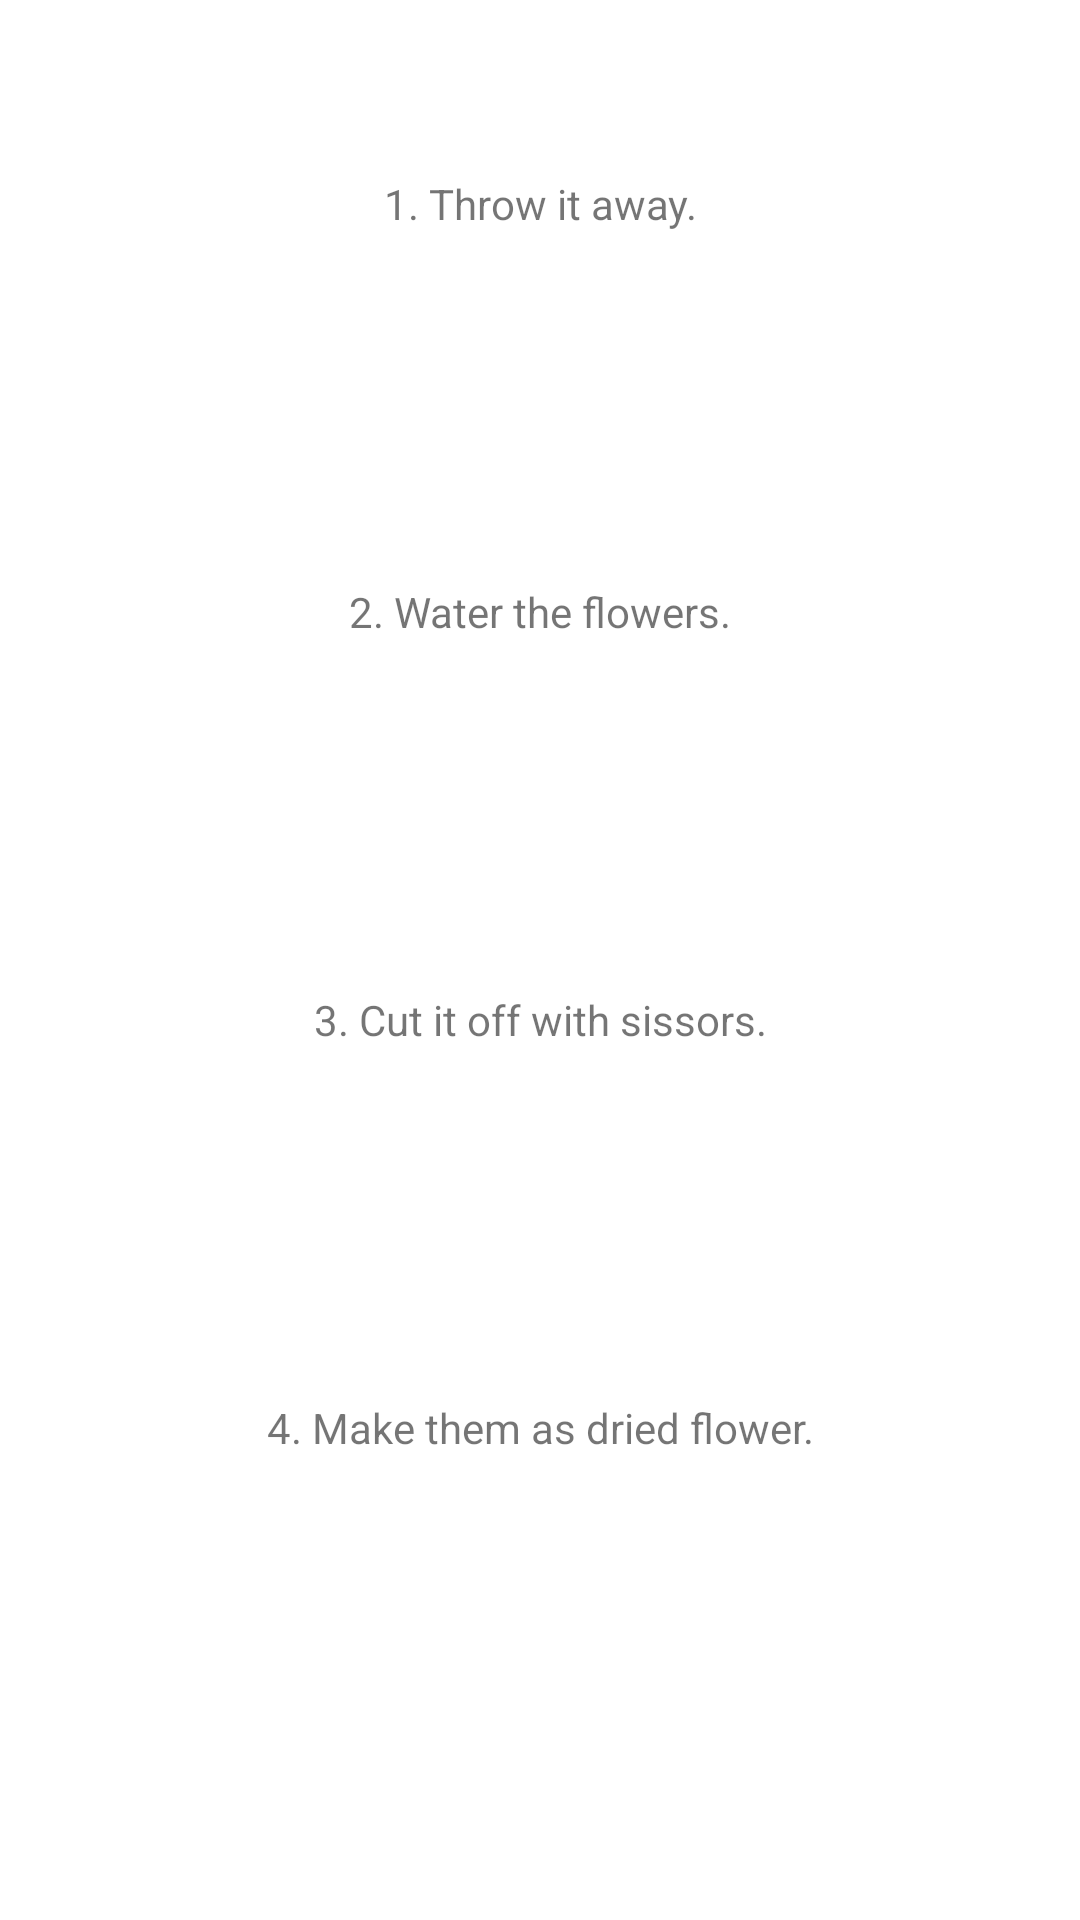

Android layout source for this screen:
<!-- AndroidManifest.xml: application theme Theme.PhycologicalTestApp -->
<!-- res/layout/fragment_selection.xml -->
<androidx.constraintlayout.widget.ConstraintLayout xmlns:android="http://schemas.android.com/apk/res/android"
    xmlns:app="http://schemas.android.com/apk/res-auto"
    xmlns:tools="http://schemas.android.com/tools"
    android:layout_width="match_parent"
    android:layout_height="match_parent"
    tools:context="fragment.SelectionFragment">

    <LinearLayout
        android:id="@+id/linearLayout"
        android:layout_width="match_parent"
        android:layout_height="0dp"
        android:orientation="vertical"
        android:paddingStart="15dp"
        android:paddingEnd="15dp"
        android:weightSum="4"
        app:layout_constraintBottom_toTopOf="@+id/guideline"
        app:layout_constraintTop_toTopOf="parent">

        <TextView
            android:id="@+id/option_1"
            android:layout_width="match_parent"
            android:layout_height="0dp"
            android:layout_marginTop="10dp"
            android:layout_marginBottom="10dp"
            android:layout_weight="1"
            android:background="@drawable/selection"
            android:gravity="center"
            android:text="1. Throw it away." />

        <TextView
            android:id="@+id/option_2"
            android:layout_width="match_parent"
            android:layout_height="0dp"
            android:layout_marginTop="10dp"
            android:layout_marginBottom="10dp"
            android:layout_weight="1"
            android:background="@drawable/selection"
            android:gravity="center"
            android:text="2. Water the flowers." />

        <TextView
            android:id="@+id/option_3"
            android:layout_width="match_parent"
            android:layout_height="0dp"
            android:layout_marginTop="10dp"
            android:layout_marginBottom="10dp"
            android:layout_weight="1"
            android:background="@drawable/selection"
            android:gravity="center"
            android:text="3. Cut it off with sissors." />

        <TextView
            android:id="@+id/option_4"
            android:layout_width="match_parent"
            android:layout_height="0dp"
            android:layout_marginTop="10dp"
            android:layout_marginBottom="10dp"
            android:layout_weight="1"
            android:background="@drawable/selection"
            android:gravity="center"
            android:text="4. Make them as dried flower." />
    </LinearLayout>

    <ImageView
        android:id="@+id/btn_back"
        android:layout_width="100dp"
        android:layout_height="100dp"
        android:src="@drawable/previous"
        app:layout_constraintEnd_toEndOf="parent"
        app:layout_constraintHorizontal_bias="0.53"
        app:layout_constraintStart_toStartOf="parent"
        app:layout_constraintTop_toBottomOf="@+id/linearLayout" />

    <androidx.constraintlayout.widget.Guideline
        android:id="@+id/guideline"
        android:layout_width="wrap_content"
        android:layout_height="wrap_content"
        android:orientation="horizontal"
        app:layout_constraintGuide_percent="0.85" />


</androidx.constraintlayout.widget.ConstraintLayout>
<!-- resources referenced by this layout -->
<resources>
  <style name="Theme.PhycologicalTestApp" parent="Theme.MaterialComponents.DayNight.DarkActionBar">
          
          <item name="colorPrimary">@color/purple_500</item>
          <item name="colorPrimaryVariant">@color/purple_700</item>
          <item name="colorOnPrimary">@color/white</item>
          
          <item name="colorSecondary">@color/teal_200</item>
          <item name="colorSecondaryVariant">@color/teal_700</item>
          <item name="colorOnSecondary">@color/black</item>
          
          <item name="android:statusBarColor" tools:targetApi="l">?attr/colorPrimaryVariant</item>
          
      </style>
  <!-- not gathered from this repository: default colours our renderer supplied (Android Studio template values) -->
  <color name="purple_500">#FF6200EE</color>
  <color name="purple_700">#FF3700B3</color>
  <color name="teal_200">#FF03DAC5</color>
  <color name="teal_700">#FF018786</color>
  <color name="black">#FF000000</color>
  <color name="white">#FFFFFFFF</color>
</resources>
